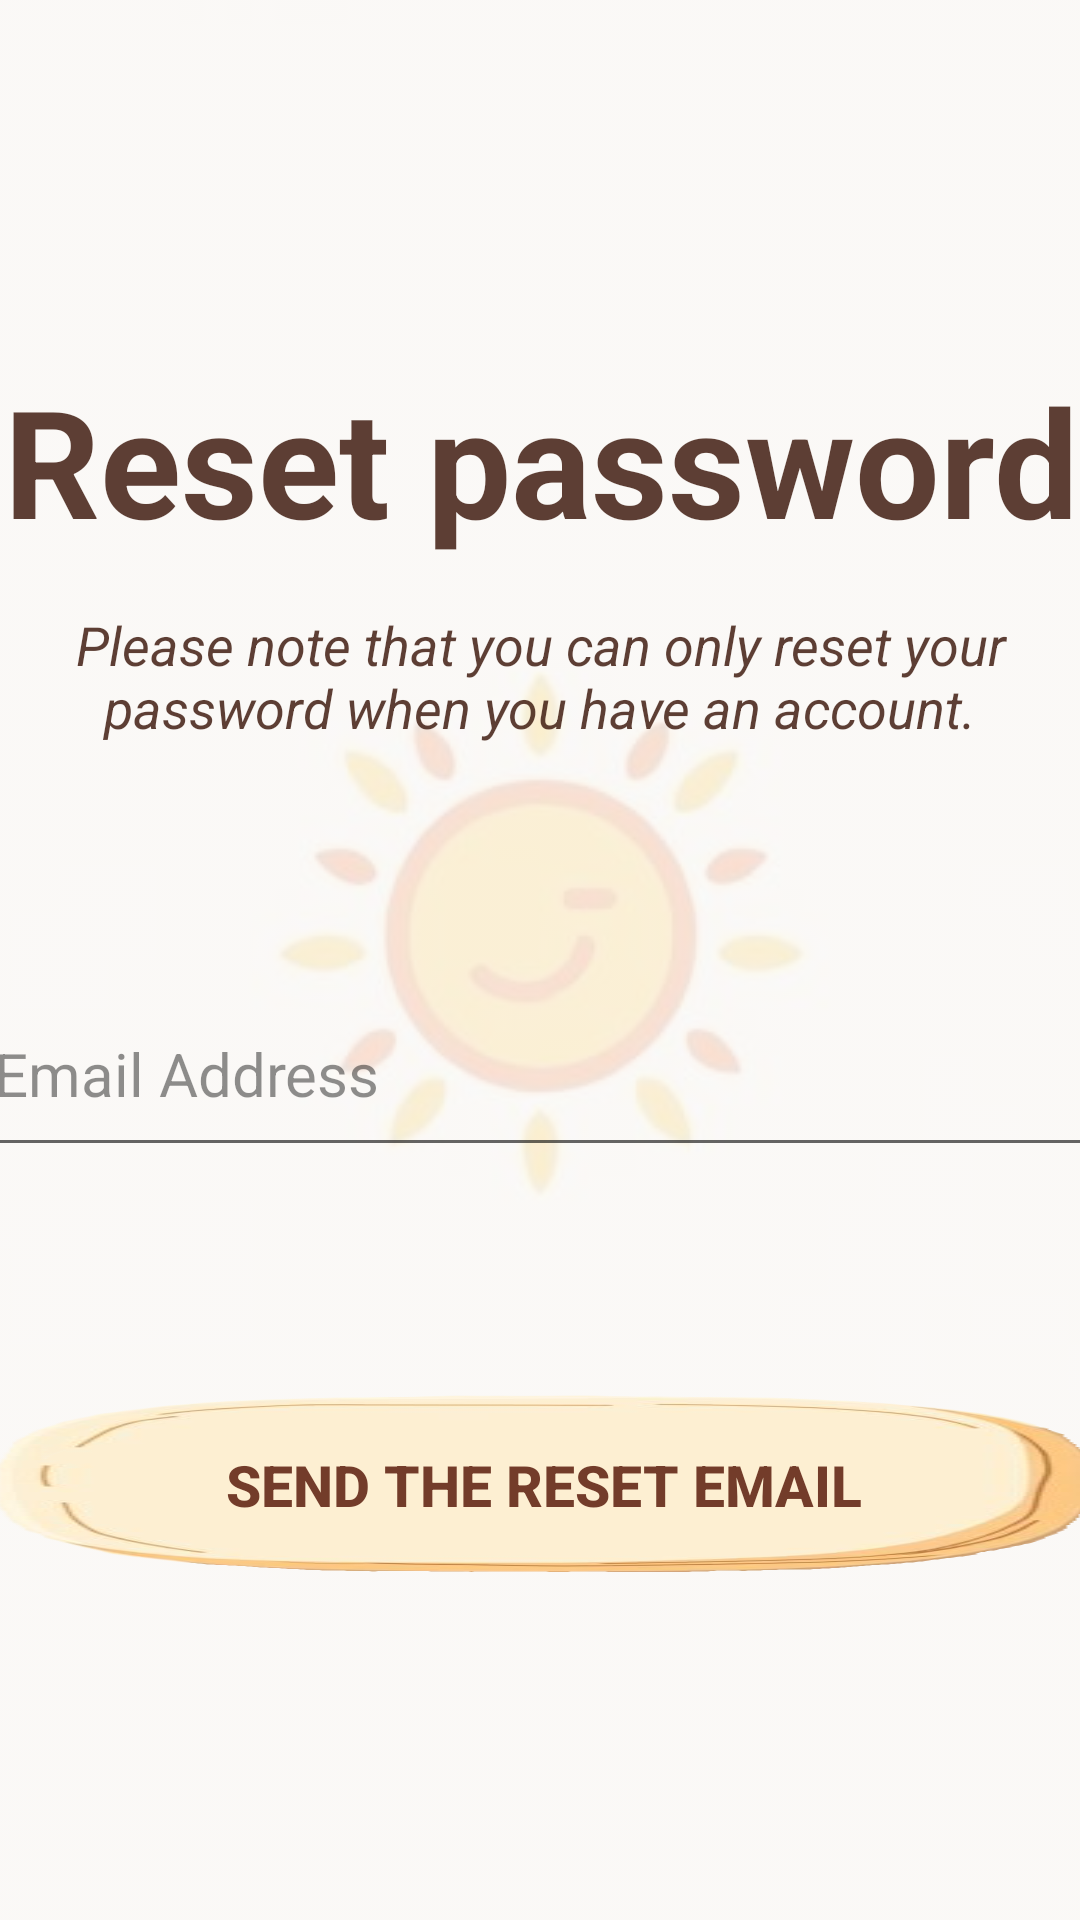

Layout XML and referenced resources for this Android screen:
<!-- AndroidManifest.xml: application theme Theme.B07DemoSummer2024 -->
<!-- res/layout/activity_reset.xml -->
<?xml version="1.0" encoding="utf-8"?>
<androidx.constraintlayout.widget.ConstraintLayout
    xmlns:android="http://schemas.android.com/apk/res/android"
    xmlns:app="http://schemas.android.com/apk/res-auto"
    xmlns:tools="http://schemas.android.com/tools"
    android:layout_width="match_parent"
    android:layout_height="match_parent"
    tools:context=".ResetActivity">

    <ImageView
        android:layout_width="match_parent"
        android:layout_height="match_parent"
        android:src="@drawable/sun_symbol"
        android:adjustViewBounds="false"
        android:scaleType="centerCrop"
        android:alpha="0.19"
        />
    <TextView
        android:id="@+id/theme"
        android:layout_width="match_parent"
        android:layout_height="wrap_content"
        android:layout_marginTop="120dp"
        android:text="Reset password"
        android:textAlignment="center"
        android:textSize="50sp"
        android:textStyle="bold"
        android:textColor="@color/browngrey"
        app:layout_constraintEnd_toEndOf="parent"
        app:layout_constraintLeft_toLeftOf="parent"
        app:layout_constraintRight_toRightOf="parent"
        app:layout_constraintTop_toTopOf="parent" />

    <TextView
        android:id="@+id/reminder"
        android:layout_width="wrap_content"
        android:layout_height="wrap_content"
        android:layout_marginTop="16dp"
        android:textColor="@color/browngrey"
        android:text="Please note that you can only reset your password when you have an account."
        android:textAlignment="center"
        android:textSize="18sp"
        android:textStyle="italic"
        app:layout_constraintEnd_toEndOf="parent"
        app:layout_constraintHorizontal_bias="0.0"
        app:layout_constraintLeft_toLeftOf="parent"
        app:layout_constraintRight_toRightOf="parent"
        app:layout_constraintStart_toStartOf="parent"
        app:layout_constraintTop_toBottomOf="@id/theme" />

    <EditText
        android:id="@+id/eEmail"
        android:layout_width="373dp"
        android:layout_height="65dp"
        android:layout_marginTop="76dp"
        android:hint="Email Address"
        android:textSize="20sp"
        style="@style/edit_text_color"
        app:layout_constraintEnd_toEndOf="parent"
        app:layout_constraintStart_toStartOf="parent"
        app:layout_constraintTop_toBottomOf="@+id/reminder" />

    <Button
        android:id="@+id/resetButton"
        android:layout_width="373dp"
        android:layout_height="60dp"
        android:layout_marginTop="76dp"
        android:text="Send the reset email"
        style="@style/simple_button"
        app:layout_constraintEnd_toEndOf="parent"
        app:layout_constraintHorizontal_bias="0.421"
        app:layout_constraintStart_toStartOf="parent"
        app:layout_constraintTop_toBottomOf="@+id/eEmail" />


</androidx.constraintlayout.widget.ConstraintLayout>
<!-- resources referenced by this layout -->
<resources>
  <color name="browngrey">#DA421E13</color>
  <!-- drawable sun_symbol: png bitmap (drawable, 10739 bytes) -->
  <style name="edit_text_color">
          <item name="android:textColor">@color/browngrey</item>
          <item name="android:textColorHint">@color/light_grey</item>
      </style>
  <style name="simple_button">
          <item name="android:layout_width">180dp</item>
          <item name="android:layout_height">50dp</item>
          <item name="android:background">@drawable/brown_but</item>
          <item name="android:textColor">@color/red_brown</item>
          <item name="android:textStyle">bold</item>
          <item name="android:minHeight">48dp</item>
          <item name="android:textSize">19sp</item>
      </style>
  <style name="Theme.B07DemoSummer2024" parent="Base.Theme.B07DemoSummer2024" />
  <color name="light_grey">#70000000</color>
  <!-- drawable brown_but: png bitmap (drawable, 54109 bytes) -->
  <color name="red_brown">#733C2A</color>
  <style name="Base.Theme.B07DemoSummer2024" parent="Theme.AppCompat.Light.NoActionBar">
          <item name="colorPrimary">@color/light_primary</item>
  
      </style>
  <color name="light_primary">#FFF6E9</color>
</resources>
